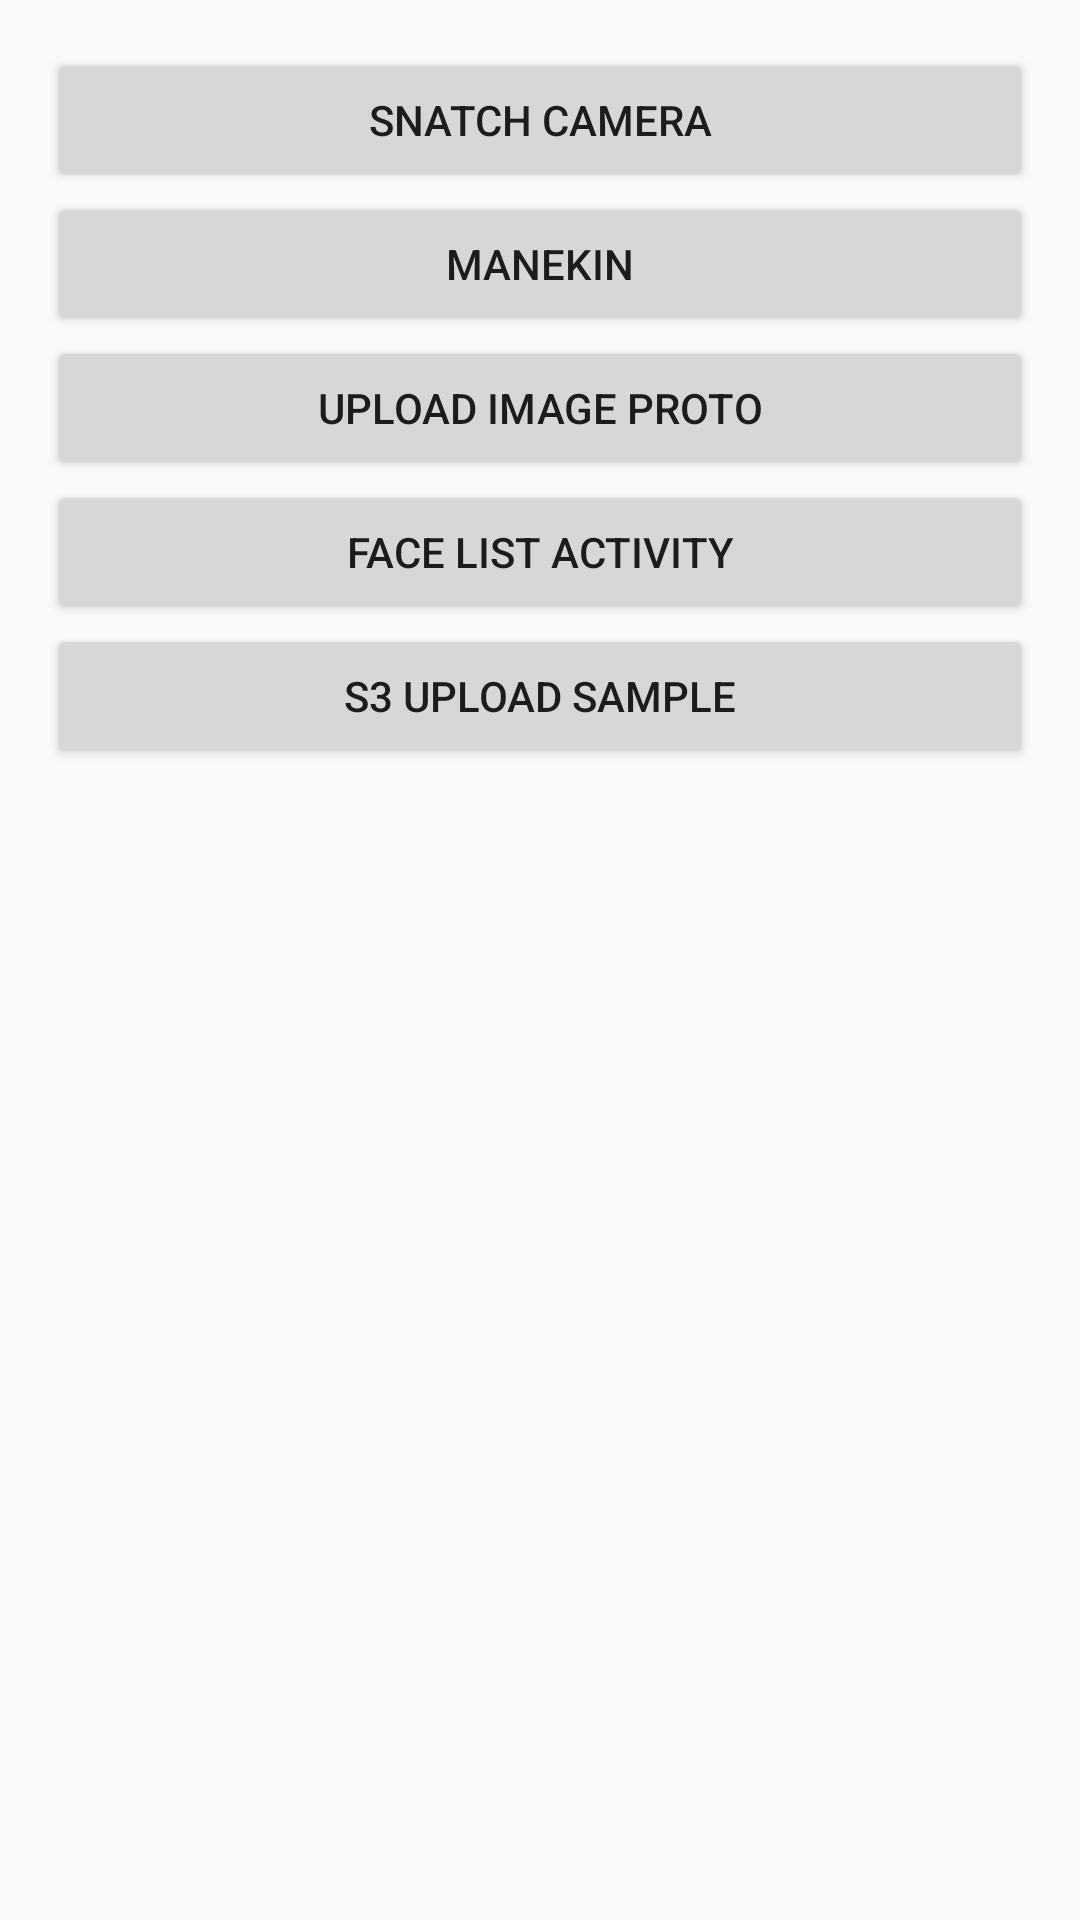

Here is an Android app screen rendered from its layout file. Give the layout XML and the strings, colors and styles it references.
<!-- AndroidManifest.xml: activity theme AppTheme.NoActionBar -->
<!-- res/layout/activity_main.xml -->
<?xml version="1.0" encoding="utf-8"?>
<RelativeLayout xmlns:android="http://schemas.android.com/apk/res/android"
                xmlns:tools="http://schemas.android.com/tools"
                android:layout_width="match_parent"
                android:layout_height="match_parent"
                android:paddingBottom="@dimen/activity_vertical_margin"
                android:paddingLeft="@dimen/activity_horizontal_margin"
                android:paddingRight="@dimen/activity_horizontal_margin"
                android:paddingTop="@dimen/activity_vertical_margin"
                tools:context=".MainActivity">

    <LinearLayout
        android:layout_width="match_parent"
        android:layout_height="match_parent"
        android:orientation="vertical"
        android:padding="16dp">

        <Button
            android:id="@+id/button"
            android:layout_width="match_parent"
            android:layout_height="wrap_content"
            android:text="Snatch Camera"/>

        <Button
            android:id="@+id/button2"
            android:layout_width="match_parent"
            android:layout_height="wrap_content"
            android:text="Manekin"/>

        <Button
            android:id="@+id/btn_upload_image"
            android:layout_width="match_parent"
            android:layout_height="wrap_content"
            android:text="Upload Image Proto"/>

        <Button
            android:id="@+id/btn_face_list"
            android:layout_width="match_parent"
            android:layout_height="wrap_content"
            android:text="Face List Activity"/>

        <Button
            android:id="@+id/btn_s3_sample"
            android:layout_width="match_parent"
            android:layout_height="wrap_content"
            android:text="S3 Upload Sample"/>


    </LinearLayout>

</RelativeLayout>
<!-- resources referenced by this layout -->
<resources>
  <style name="AppTheme.NoActionBar">
          <item name="windowActionBar">false</item>
          <item name="windowNoTitle">true</item>
      </style>
</resources>
